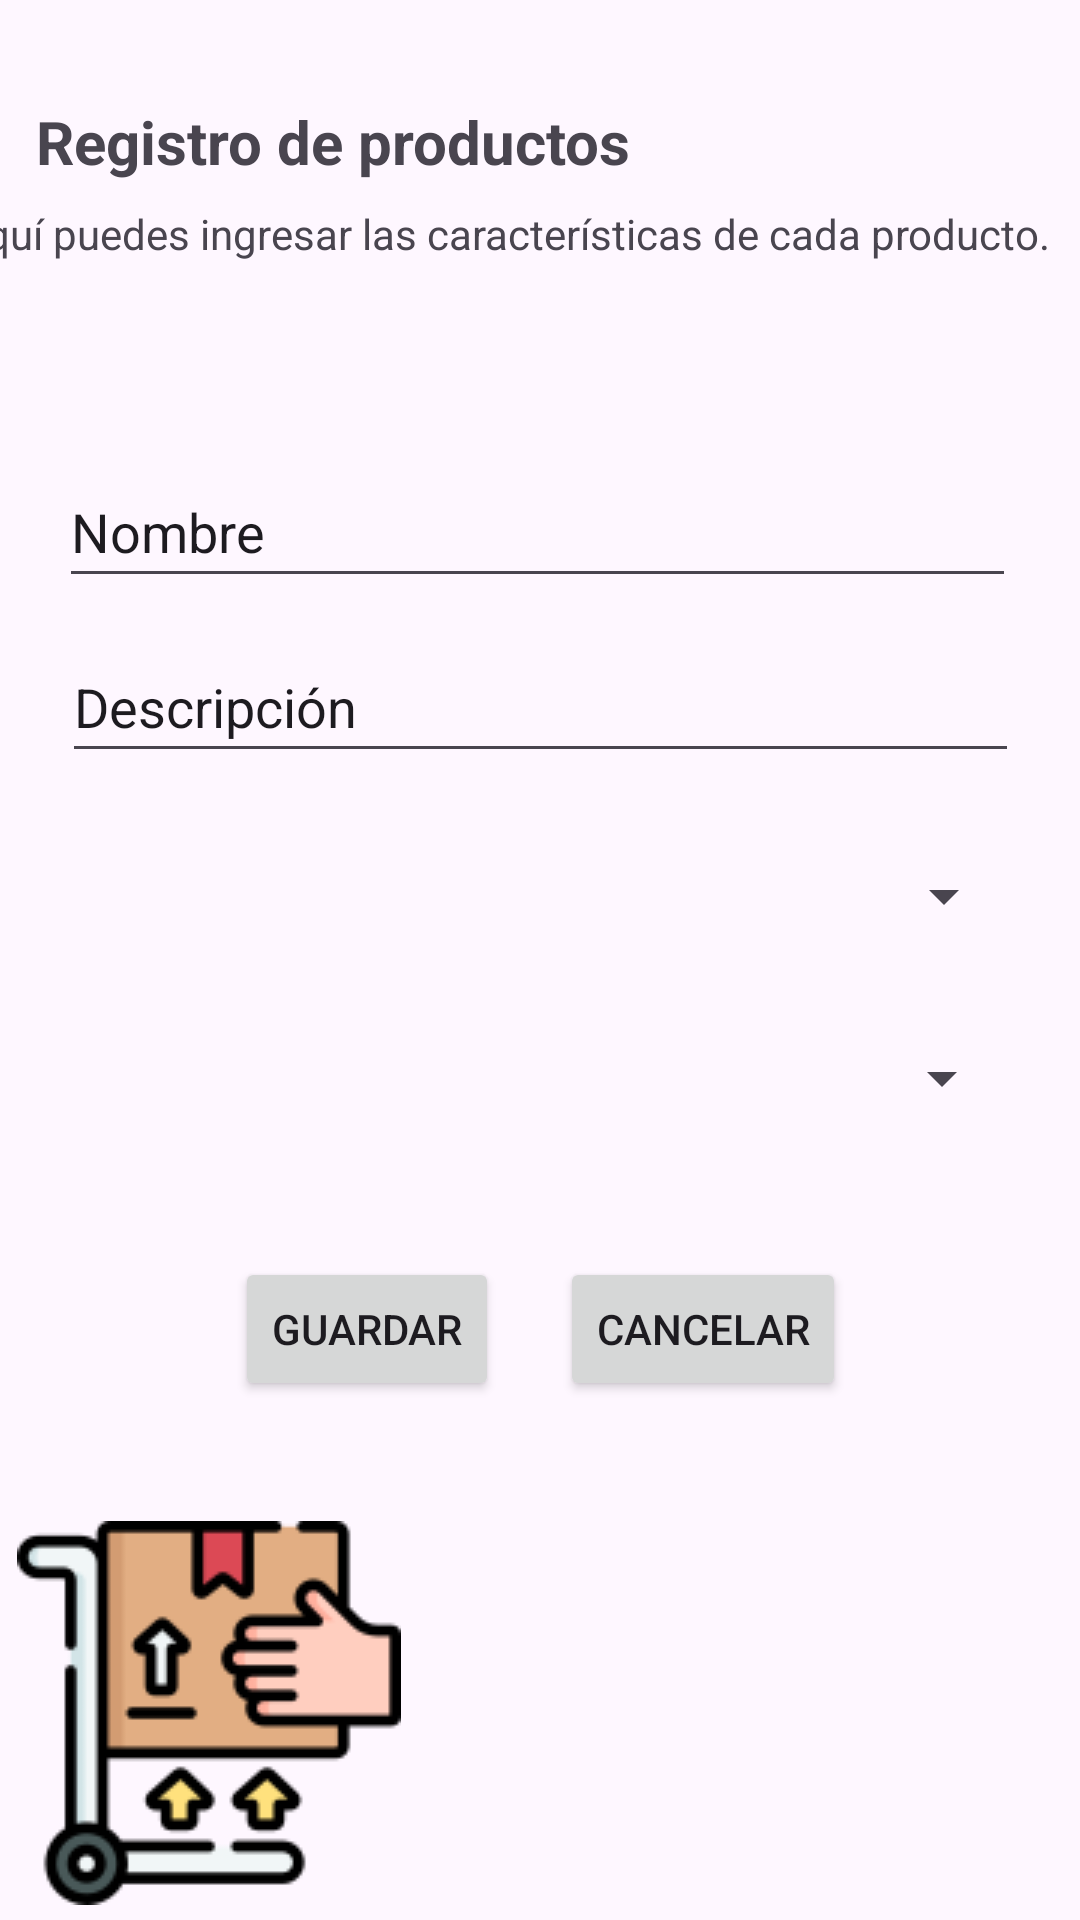

Reconstruct the res/layout file that produces this screen, plus the resources it refers to.
<!-- AndroidManifest.xml: application theme Theme.IPlugForm -->
<!-- res/layout/activity_product_register.xml -->
<?xml version="1.0" encoding="utf-8"?>
<androidx.constraintlayout.widget.ConstraintLayout xmlns:android="http://schemas.android.com/apk/res/android"
    xmlns:app="http://schemas.android.com/apk/res-auto"
    xmlns:tools="http://schemas.android.com/tools"
    android:layout_width="match_parent"
    android:layout_height="match_parent"
    tools:context=".ProductRegister">

    <ImageView
        android:id="@+id/imageView7"
        android:layout_width="wrap_content"
        android:layout_height="wrap_content"
        app:layout_constraintBottom_toBottomOf="parent"
        app:layout_constraintHorizontal_bias="0.024"
        app:layout_constraintLeft_toLeftOf="parent"
        app:layout_constraintRight_toRightOf="parent"
        app:layout_constraintTop_toTopOf="parent"
        app:layout_constraintVertical_bias="0.99"
        app:srcCompat="@drawable/carro_de_la_carretilla" />

    <TextView
        android:id="@+id/textView7"
        android:layout_width="wrap_content"
        android:layout_height="wrap_content"
        android:text="Registro de productos"
        android:textAlignment="viewStart"
        android:textSize="20sp"
        android:textStyle="bold"
        app:layout_constraintBottom_toBottomOf="parent"
        app:layout_constraintHorizontal_bias="0.075"
        app:layout_constraintLeft_toLeftOf="parent"
        app:layout_constraintRight_toRightOf="parent"
        app:layout_constraintTop_toTopOf="parent"
        app:layout_constraintVertical_bias="0.055" />

    <TextView
        android:id="@+id/textView8"
        android:layout_width="384dp"
        android:layout_height="35dp"
        android:text="Aquí puedes ingresar las características de cada producto."
        app:layout_constraintBottom_toBottomOf="parent"
        app:layout_constraintHorizontal_bias="0.592"
        app:layout_constraintLeft_toLeftOf="parent"
        app:layout_constraintRight_toRightOf="parent"
        app:layout_constraintTop_toTopOf="parent"
        app:layout_constraintVertical_bias="0.113" />

    <EditText
        android:id="@+id/editTextText2"
        android:layout_width="319dp"
        android:layout_height="47dp"
        android:ems="10"
        android:inputType="text"
        android:text="Descripción"
        app:layout_constraintBottom_toBottomOf="parent"
        app:layout_constraintLeft_toLeftOf="parent"
        app:layout_constraintRight_toRightOf="parent"
        app:layout_constraintTop_toTopOf="parent"
        app:layout_constraintVertical_bias="0.355" />

    <EditText
        android:id="@+id/editTextText"
        android:layout_width="319dp"
        android:layout_height="47dp"
        android:ems="10"
        android:inputType="text"
        android:text="Nombre"
        app:layout_constraintBottom_toBottomOf="parent"
        app:layout_constraintHorizontal_bias="0.478"
        app:layout_constraintLeft_toLeftOf="parent"
        app:layout_constraintRight_toRightOf="parent"
        app:layout_constraintTop_toTopOf="parent"
        app:layout_constraintVertical_bias="0.257" />

    <Spinner
        android:id="@+id/spinner"
        android:layout_width="318dp"
        android:layout_height="44dp"
        app:layout_constraintBottom_toBottomOf="parent"
        app:layout_constraintHorizontal_bias="0.494"
        app:layout_constraintLeft_toLeftOf="parent"
        app:layout_constraintRight_toRightOf="parent"
        app:layout_constraintTop_toTopOf="parent"
        app:layout_constraintVertical_bias="0.464" />

    <Spinner
        android:id="@+id/spinner2"
        android:layout_width="317dp"
        android:layout_height="46dp"
        app:layout_constraintBottom_toBottomOf="parent"
        app:layout_constraintHorizontal_bias="0.489"
        app:layout_constraintLeft_toLeftOf="parent"
        app:layout_constraintRight_toRightOf="parent"
        app:layout_constraintTop_toTopOf="parent"
        app:layout_constraintVertical_bias="0.566" />

    <Button
        android:id="@+id/button"
        android:layout_width="wrap_content"
        android:layout_height="wrap_content"
        android:text="Guardar"
        app:layout_constraintBottom_toBottomOf="parent"
        app:layout_constraintHorizontal_bias="0.288"
        app:layout_constraintLeft_toLeftOf="parent"
        app:layout_constraintRight_toRightOf="parent"
        app:layout_constraintTop_toTopOf="parent"
        app:layout_constraintVertical_bias="0.708" />

    <Button
        android:id="@+id/button2"
        android:layout_width="wrap_content"
        android:layout_height="wrap_content"
        android:text="Cancelar"
        app:layout_constraintBottom_toBottomOf="parent"
        app:layout_constraintHorizontal_bias="0.705"
        app:layout_constraintLeft_toLeftOf="parent"
        app:layout_constraintRight_toRightOf="parent"
        app:layout_constraintTop_toTopOf="parent"
        app:layout_constraintVertical_bias="0.708" />

</androidx.constraintlayout.widget.ConstraintLayout>
<!-- resources referenced by this layout -->
<resources>
  <!-- drawable carro_de_la_carretilla: png bitmap (drawable, 6686 bytes) -->
  <style name="Theme.IPlugForm" parent="Base.Theme.IPlugForm" />
  <style name="Base.Theme.IPlugForm" parent="Theme.Material3.DayNight.NoActionBar">
          
          
      </style>
</resources>
